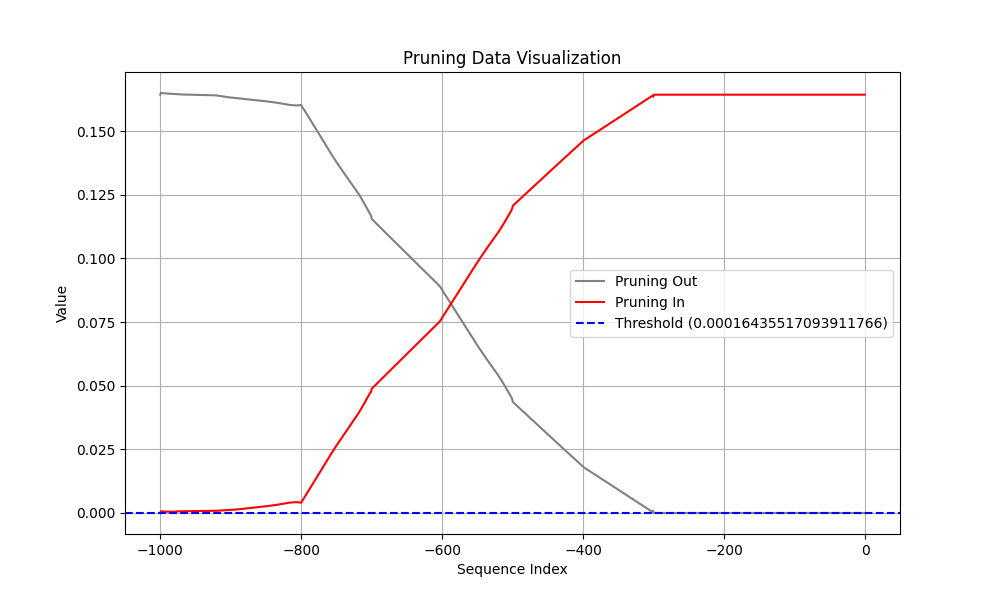

Source data for this figure (header and first rows):
Coalition, t (event index), Pruning, Shapley Value
Sum of contribution of events > t, -1, 1, 0.0
Sum of contribution of events ≤ t, -1, 1, 0.1644
Sum of contribution of events > t, -2, 0, 0.0
Sum of contribution of events ≤ t, -2, 0, 0.1644
Sum of contribution of events > t, -3, 0, 0.0
Sum of contribution of events ≤ t, -3, 0, 0.1644
Sum of contribution of events > t, -4, 0, 0.0
Sum of contribution of events ≤ t, -4, 0, 0.1644
Sum of contribution of events > t, -5, 0, 0.0
Sum of contribution of events ≤ t, -5, 0, 0.1644
Sum of contribution of events > t, -6, 0, 0.0
Sum of contribution of events ≤ t, -6, 0, 0.1644
Sum of contribution of events > t, -7, 0, 0.0
Sum of contribution of events ≤ t, -7, 0, 0.1644
Sum of contribution of events > t, -8, 0, 0.0
Sum of contribution of events ≤ t, -8, 0, 0.1644
Sum of contribution of events > t, -9, 0, 0.0
Sum of contribution of events ≤ t, -9, 0, 0.1644
Sum of contribution of events > t, -10, 0, 0.0
Sum of contribution of events ≤ t, -10, 0, 0.1644
Sum of contribution of events > t, -11, 0, 0.0
Sum of contribution of events ≤ t, -11, 0, 0.1644
Sum of contribution of events > t, -12, 0, 0.0
Sum of contribution of events ≤ t, -12, 0, 0.1644
Sum of contribution of events > t, -13, 0, 0.0
Sum of contribution of events ≤ t, -13, 0, 0.1644
Sum of contribution of events > t, -14, 0, 0.0
Sum of contribution of events ≤ t, -14, 0, 0.1644
Sum of contribution of events > t, -15, 0, 0.0
Sum of contribution of events ≤ t, -15, 0, 0.1644
Sum of contribution of events > t, -16, 0, 0.0
Sum of contribution of events ≤ t, -16, 0, 0.1644
Sum of contribution of events > t, -17, 0, 0.0
Sum of contribution of events ≤ t, -17, 0, 0.1644
Sum of contribution of events > t, -18, 0, 0.0
Sum of contribution of events ≤ t, -18, 0, 0.1644
Sum of contribution of events > t, -19, 0, 0.0
Sum of contribution of events ≤ t, -19, 0, 0.1644
Sum of contribution of events > t, -20, 0, 0.0
Sum of contribution of events ≤ t, -20, 0, 0.1644
Sum of contribution of events > t, -21, 0, 0.0
Sum of contribution of events ≤ t, -21, 0, 0.1644
Sum of contribution of events > t, -22, 0, 0.0
Sum of contribution of events ≤ t, -22, 0, 0.1644
Sum of contribution of events > t, -23, 0, 0.0
Sum of contribution of events ≤ t, -23, 0, 0.1644
Sum of contribution of events > t, -24, 0, 0.0
Sum of contribution of events ≤ t, -24, 0, 0.1644
Sum of contribution of events > t, -25, 0, 0.0
Sum of contribution of events ≤ t, -25, 0, 0.1644
Sum of contribution of events > t, -26, 0, 0.0
Sum of contribution of events ≤ t, -26, 0, 0.1644
Sum of contribution of events > t, -27, 0, 0.0
Sum of contribution of events ≤ t, -27, 0, 0.1644
Sum of contribution of events > t, -28, 0, 0.0
Sum of contribution of events ≤ t, -28, 0, 0.1644
Sum of contribution of events > t, -29, 0, 0.0
Sum of contribution of events ≤ t, -29, 0, 0.1644
Sum of contribution of events > t, -30, 0, 0.0
Sum of contribution of events ≤ t, -30, 0, 0.1644
... 1,940 more rows
